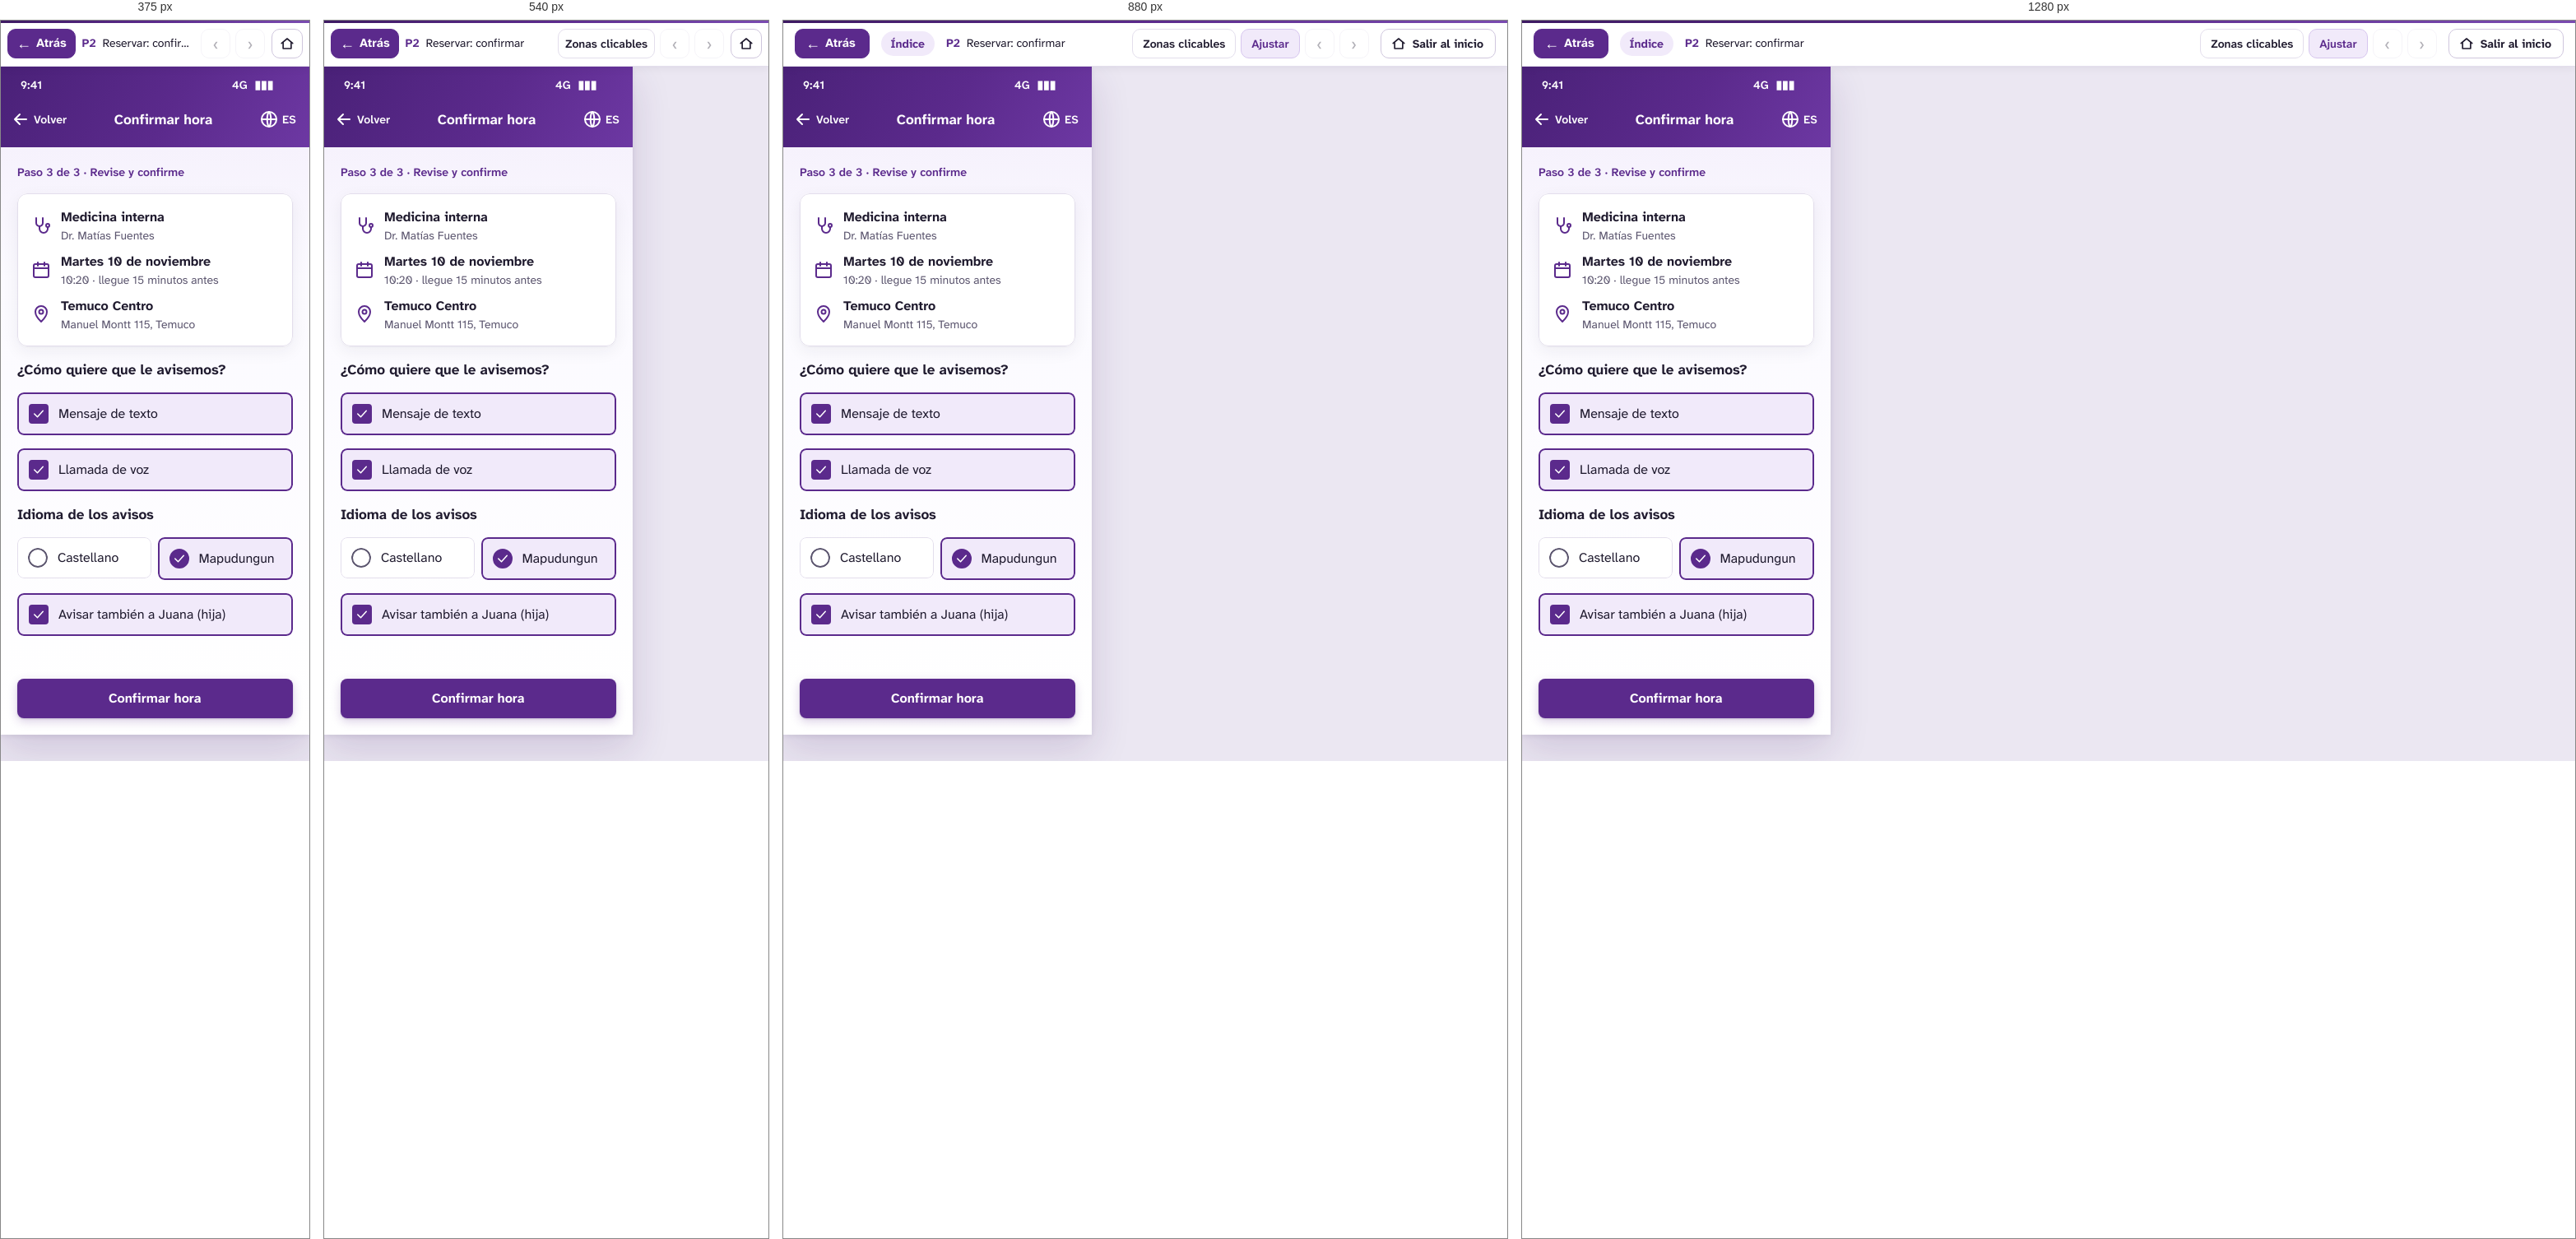
Rendered at 375 px, 540 px, 880 px and 1280 px, left to right.

<!-- file: p2-reservar-confirmar.html -->
<!DOCTYPE html>
<html lang="es">
<head>
<meta charset="utf-8">
<meta name="viewport" content="width=device-width, initial-scale=1">
<title>P2 · Reservar: confirmar — Prototipo Red Ñielol · Cerberus Tech</title>
<link rel="stylesheet" href="../assets/css/prototipo.css">
<style></style>
</head>
<body class="proto" data-w="375" data-h="812" data-file="p2-reservar-confirmar.html">
<header class="pbar">
  <button class="pb-btn back" type="button" data-ui="back" title="Volver a la pantalla anterior (tecla Retroceso)"><span aria-hidden="true">&#8592;</span> Atrás</button>
  <a class="pb-actor" href="../index.html" data-ui="actor" title="Volver a los recorridos del actor">Índice</a>
  <div class="pb-title">
    <span class="pb-screen"><strong>P2</strong> Reservar: confirmar</span>
    <span class="pb-flow" data-ui="flow"></span>
  </div>
  <div class="pb-tools">
    <button class="pb-btn txt" type="button" data-ui="hotspots" aria-pressed="false" title="Resaltar las zonas en las que se puede hacer clic (tecla H)">Zonas clicables</button>
    <button class="pb-btn txt" type="button" data-ui="fit" aria-pressed="true" title="Alternar entre ajustar a la ventana y tamaño real (tecla F)">Ajustar</button>
    <a class="pb-btn" data-ui="prev" title="Paso anterior del recorrido (tecla ←)" aria-label="Paso anterior del recorrido">&#8249;</a>
    <span class="pb-step" data-ui="step"></span>
    <a class="pb-btn" data-ui="next" title="Paso siguiente del recorrido (tecla →)" aria-label="Paso siguiente del recorrido">&#8250;</a>
    <a class="pb-btn exit" href="../index.html" title="Salir del recorrido y volver a la página inicial del prototipo"><svg width="18" height="18" viewBox="0 0 24 24" fill="none" stroke="currentColor" stroke-width="2.2" stroke-linecap="round" stroke-linejoin="round" aria-hidden="true"><path d="M3 11.5L12 4l9 7.5"/><path d="M5.5 10v10h13V10"/></svg><span>Salir al inicio</span></a>
  </div>
</header>
<main class="stage">
  <div class="screen" style="width:375px;height:812px">
<div id="n6_320" class="fr" style="position:absolute;left:0px;top:0px;width:375px;height:812px;background:#f8f6fc;background:linear-gradient(180deg,#f3edfb 0,#fbfaff 260px,#ffffff 100%);overflow:hidden;" ><div id="n6_321" class="fr" style="position:absolute;left:0px;top:0px;width:375px;height:98px;background:#5b2a8c;background:linear-gradient(120deg,#4a2178 0%,#5b2a8c 55%,#6d38a3 100%);" ><div id="nI6_321_4_72" class="fr" style="position:absolute;left:0px;top:0px;width:375px;height:38px;overflow:hidden;" ><div id="nI6_321_4_73" class="tx" style="position:absolute;top:12px;height:20px;white-space:pre;left:24px;text-align:left;font-family:'Atkinson Hyperlegible Next',sans-serif;font-weight:600;font-size:14px;line-height:20px;color:#ffffff;" ><span style="font-family:'Atkinson Hyperlegible Next',sans-serif;font-weight:600;font-size:14px;line-height:20px;color:#ffffff;">9:41</span></div><div id="nI6_321_4_74" class="tx" style="position:absolute;top:12px;height:20px;white-space:pre;left:281px;text-align:left;font-family:'Atkinson Hyperlegible Next',sans-serif;font-weight:600;font-size:14px;line-height:20px;color:#ffffff;" ><span style="font-family:'Atkinson Hyperlegible Next',sans-serif;font-weight:600;font-size:14px;line-height:20px;color:#ffffff;">4G  ▮▮▮</span></div></div><div id="nI6_321_4_75" class="fr" style="position:absolute;left:0px;top:38px;width:375px;height:60px;overflow:hidden;" ><div id="nI6_321_4_76" class="fr hs" style="position:absolute;left:4px;top:4px;width:85px;height:44px;border-radius:8px;overflow:hidden;" data-act="back" tabindex="0" role="button" aria-label="Volver"><div id="nI6_321_4_77" class="sv" style="position:absolute;left:8px;top:10px;width:24px;height:24px;" ><img src="../assets/svg/i-4a67ed95d38d.svg" alt="" width="24" height="24" draggable="false"></div><div id="nI6_321_4_80" class="tx" style="position:absolute;top:12px;height:20px;white-space:pre;left:36px;text-align:left;font-family:'Atkinson Hyperlegible Next',sans-serif;font-weight:600;font-size:14px;line-height:20px;color:#ffffff;" ><span style="font-family:'Atkinson Hyperlegible Next',sans-serif;font-weight:600;font-size:14px;line-height:20px;color:#ffffff;">Volver</span></div></div><div id="nI6_321_4_81" class="tx" style="position:absolute;left:92px;width:211px;top:14px;height:24px;white-space:pre-wrap;text-align:center;font-family:'Atkinson Hyperlegible Next',sans-serif;font-weight:700;font-size:17px;line-height:24px;color:#ffffff;" ><span style="font-family:'Atkinson Hyperlegible Next',sans-serif;font-weight:700;font-size:17px;line-height:24px;color:#ffffff;">Confirmar hora</span></div><div id="nI6_321_4_82" class="fr" style="position:absolute;left:306px;top:4px;width:61px;height:44px;border-radius:8px;overflow:hidden;" ><div id="nI6_321_4_83" class="sv" style="position:absolute;left:8px;top:10px;width:24px;height:24px;" ><img src="../assets/svg/i-6f02a88e4b66.svg" alt="" width="24" height="24" draggable="false"></div><div id="nI6_321_4_87" class="tx" style="position:absolute;top:12px;height:20px;white-space:pre;left:36px;text-align:left;font-family:'Atkinson Hyperlegible Next',sans-serif;font-weight:600;font-size:14px;line-height:20px;color:#ffffff;" ><span style="font-family:'Atkinson Hyperlegible Next',sans-serif;font-weight:600;font-size:14px;line-height:20px;color:#ffffff;">ES</span></div></div></div></div><div id="n6_338" class="fr" style="position:absolute;left:0px;top:98px;width:375px;height:714px;overflow:hidden;" ><div id="n6_339" class="tx" style="position:absolute;top:20px;height:20px;white-space:pre;left:20px;text-align:left;font-family:'Atkinson Hyperlegible Next',sans-serif;font-weight:600;font-size:14px;line-height:20px;color:#5b2a8c;" ><span style="font-family:'Atkinson Hyperlegible Next',sans-serif;font-weight:600;font-size:14px;line-height:20px;color:#5b2a8c;">Paso 3 de 3 · Revise y confirme</span></div><div id="n6_340" class="fr" style="position:absolute;left:20px;top:56px;width:335px;height:186px;background:#ffffff;border-radius:12px;box-shadow:0 1px 2px rgba(31,26,46,.04),0 6px 20px rgba(31,26,46,.06);overflow:hidden;" ><div id="n6_341" class="fr" style="position:absolute;left:17px;top:17px;width:162px;height:44px;overflow:hidden;" ><div id="n6_342" class="sv" style="position:absolute;left:0px;top:10px;width:24px;height:24px;" ><img src="../assets/svg/i-8b02c842d8d0.svg" alt="" width="24" height="24" draggable="false"></div><div id="n6_346" class="fr" style="position:absolute;left:36px;top:0px;width:126px;height:44px;overflow:hidden;" ><div id="n6_347" class="tx" style="position:absolute;top:0px;height:24px;white-space:pre;left:0px;text-align:left;font-family:'Atkinson Hyperlegible Next',sans-serif;font-weight:700;font-size:16px;line-height:24px;color:#1f1a2e;" ><span style="font-family:'Atkinson Hyperlegible Next',sans-serif;font-weight:700;font-size:16px;line-height:24px;color:#1f1a2e;">Medicina interna</span></div><div id="n6_348" class="tx" style="position:absolute;top:24px;height:20px;white-space:pre;left:0px;text-align:left;font-family:'Atkinson Hyperlegible Next',sans-serif;font-weight:400;font-size:14px;line-height:20px;color:#5c566f;" ><span style="font-family:'Atkinson Hyperlegible Next',sans-serif;font-weight:400;font-size:14px;line-height:20px;color:#5c566f;">Dr. Matías Fuentes</span></div></div></div><div id="n6_349" class="fr" style="position:absolute;left:17px;top:71px;width:228px;height:44px;overflow:hidden;" ><div id="n6_350" class="sv" style="position:absolute;left:0px;top:10px;width:24px;height:24px;" ><img src="../assets/svg/i-a514e97a4291.svg" alt="" width="24" height="24" draggable="false"></div><div id="n6_354" class="fr" style="position:absolute;left:36px;top:0px;width:192px;height:44px;overflow:hidden;" ><div id="n6_355" class="tx" style="position:absolute;top:0px;height:24px;white-space:pre;left:0px;text-align:left;font-family:'Atkinson Hyperlegible Next',sans-serif;font-weight:700;font-size:16px;line-height:24px;color:#1f1a2e;" ><span style="font-family:'Atkinson Hyperlegible Next',sans-serif;font-weight:700;font-size:16px;line-height:24px;color:#1f1a2e;">Martes 10 de noviembre</span></div><div id="n6_356" class="tx" style="position:absolute;top:24px;height:20px;white-space:pre;left:0px;text-align:left;font-family:'Atkinson Hyperlegible Next',sans-serif;font-weight:400;font-size:14px;line-height:20px;color:#5c566f;" ><span style="font-family:'Atkinson Hyperlegible Next',sans-serif;font-weight:400;font-size:14px;line-height:20px;color:#5c566f;">10:20 · llegue 15 minutos antes</span></div></div></div><div id="n6_357" class="fr" style="position:absolute;left:17px;top:125px;width:200px;height:44px;overflow:hidden;" ><div id="n6_358" class="sv" style="position:absolute;left:0px;top:10px;width:24px;height:24px;" ><img src="../assets/svg/i-f12d2eb06480.svg" alt="" width="24" height="24" draggable="false"></div><div id="n6_362" class="fr" style="position:absolute;left:36px;top:0px;width:164px;height:44px;overflow:hidden;" ><div id="n6_363" class="tx" style="position:absolute;top:0px;height:24px;white-space:pre;left:0px;text-align:left;font-family:'Atkinson Hyperlegible Next',sans-serif;font-weight:700;font-size:16px;line-height:24px;color:#1f1a2e;" ><span style="font-family:'Atkinson Hyperlegible Next',sans-serif;font-weight:700;font-size:16px;line-height:24px;color:#1f1a2e;">Temuco Centro</span></div><div id="n6_364" class="tx" style="position:absolute;top:24px;height:20px;white-space:pre;left:0px;text-align:left;font-family:'Atkinson Hyperlegible Next',sans-serif;font-weight:400;font-size:14px;line-height:20px;color:#5c566f;" ><span style="font-family:'Atkinson Hyperlegible Next',sans-serif;font-weight:400;font-size:14px;line-height:20px;color:#5c566f;">Manuel Montt 115, Temuco</span></div></div></div><div class="stk" style="inset:0;border-width:1px;border-style:solid;border-color:#e3deec;border-radius:12px;"></div></div><div id="n6_365" class="tx" style="position:absolute;top:258px;height:24px;white-space:pre;left:20px;text-align:left;font-family:'Atkinson Hyperlegible Next',sans-serif;font-weight:700;font-size:17px;line-height:24px;color:#1f1a2e;" ><span style="font-family:'Atkinson Hyperlegible Next',sans-serif;font-weight:700;font-size:17px;line-height:24px;color:#1f1a2e;">¿Cómo quiere que le avisemos?</span></div><div id="n6_366" class="fr" style="position:absolute;left:20px;top:298px;width:335px;height:52px;background:#f1eafa;border-radius:8px;overflow:hidden;" ><div id="n6_367" class="sv" style="position:absolute;left:14px;top:14px;width:24px;height:24px;" ><img src="../assets/svg/i-498653fd2bed.svg" alt="" width="24" height="24" draggable="false"></div><div id="n6_371" class="tx" style="position:absolute;left:50px;width:273px;top:14px;height:24px;white-space:pre-wrap;text-align:left;font-family:'Atkinson Hyperlegible Next',sans-serif;font-weight:400;font-size:16px;line-height:24px;color:#1f1a2e;" ><span style="font-family:'Atkinson Hyperlegible Next',sans-serif;font-weight:400;font-size:16px;line-height:24px;color:#1f1a2e;">Mensaje de texto</span></div><div class="stk" style="inset:0;border-width:2px;border-style:solid;border-color:#5b2a8c;border-radius:8px;"></div></div><div id="n6_372" class="fr" style="position:absolute;left:20px;top:366px;width:335px;height:52px;background:#f1eafa;border-radius:8px;overflow:hidden;" ><div id="n6_373" class="sv" style="position:absolute;left:14px;top:14px;width:24px;height:24px;" ><img src="../assets/svg/i-498653fd2bed.svg" alt="" width="24" height="24" draggable="false"></div><div id="n6_377" class="tx" style="position:absolute;left:50px;width:273px;top:14px;height:24px;white-space:pre-wrap;text-align:left;font-family:'Atkinson Hyperlegible Next',sans-serif;font-weight:400;font-size:16px;line-height:24px;color:#1f1a2e;" ><span style="font-family:'Atkinson Hyperlegible Next',sans-serif;font-weight:400;font-size:16px;line-height:24px;color:#1f1a2e;">Llamada de voz</span></div><div class="stk" style="inset:0;border-width:2px;border-style:solid;border-color:#5b2a8c;border-radius:8px;"></div></div><div id="n6_378" class="tx" style="position:absolute;top:434px;height:24px;white-space:pre;left:20px;text-align:left;font-family:'Atkinson Hyperlegible Next',sans-serif;font-weight:700;font-size:17px;line-height:24px;color:#1f1a2e;" ><span style="font-family:'Atkinson Hyperlegible Next',sans-serif;font-weight:700;font-size:17px;line-height:24px;color:#1f1a2e;">Idioma de los avisos</span></div><div id="n6_379" class="fr" style="position:absolute;left:20px;top:474px;width:335px;height:52px;overflow:hidden;" ><div id="n6_380" class="fr" style="position:absolute;left:0px;top:0px;width:162.5px;height:50px;background:#ffffff;border-radius:8px;overflow:hidden;" ><div id="n6_381" class="fr" style="position:absolute;left:13px;top:13px;width:24px;height:24px;background:#ffffff;border-radius:999px;overflow:hidden;" ><div class="stk" style="inset:0;border-width:2px;border-style:solid;border-color:#5c566f;border-radius:999px;"></div></div><div id="n6_382" class="tx" style="position:absolute;left:49px;width:102.5px;top:13px;height:24px;white-space:pre-wrap;text-align:left;font-family:'Atkinson Hyperlegible Next',sans-serif;font-weight:400;font-size:16px;line-height:24px;color:#1f1a2e;" ><span style="font-family:'Atkinson Hyperlegible Next',sans-serif;font-weight:400;font-size:16px;line-height:24px;color:#1f1a2e;">Castellano</span></div><div class="stk" style="inset:0;border-width:1px;border-style:solid;border-color:#e3deec;border-radius:8px;"></div></div><div id="n6_383" class="fr" style="position:absolute;left:170.5px;top:0px;width:164.5px;height:52px;background:#f1eafa;border-radius:8px;overflow:hidden;" ><div id="n6_384" class="sv" style="position:absolute;left:14px;top:14px;width:24px;height:24px;" ><img src="../assets/svg/i-227729524da8.svg" alt="" width="24" height="24" draggable="false"></div><div id="n6_388" class="tx" style="position:absolute;left:50px;width:102.5px;top:14px;height:24px;white-space:pre-wrap;text-align:left;font-family:'Atkinson Hyperlegible Next',sans-serif;font-weight:400;font-size:16px;line-height:24px;color:#1f1a2e;" ><span style="font-family:'Atkinson Hyperlegible Next',sans-serif;font-weight:400;font-size:16px;line-height:24px;color:#1f1a2e;">Mapudungun</span></div><div class="stk" style="inset:0;border-width:2px;border-style:solid;border-color:#5b2a8c;border-radius:8px;"></div></div></div><div id="n6_389" class="fr" style="position:absolute;left:20px;top:542px;width:335px;height:52px;background:#f1eafa;border-radius:8px;overflow:hidden;" ><div id="n6_390" class="sv" style="position:absolute;left:14px;top:14px;width:24px;height:24px;" ><img src="../assets/svg/i-498653fd2bed.svg" alt="" width="24" height="24" draggable="false"></div><div id="n6_394" class="tx" style="position:absolute;left:50px;width:273px;top:14px;height:24px;white-space:pre-wrap;text-align:left;font-family:'Atkinson Hyperlegible Next',sans-serif;font-weight:400;font-size:16px;line-height:24px;color:#1f1a2e;" ><span style="font-family:'Atkinson Hyperlegible Next',sans-serif;font-weight:400;font-size:16px;line-height:24px;color:#1f1a2e;">Avisar también a Juana (hija)</span></div><div class="stk" style="inset:0;border-width:2px;border-style:solid;border-color:#5b2a8c;border-radius:8px;"></div></div><div id="n6_395" class="fr" style="position:absolute;left:20px;top:610px;width:100px;height:20px;overflow:hidden;" ></div><div id="n6_396" class="fr hs" style="position:absolute;left:20px;top:646px;width:335px;height:48px;background:#5b2a8c;border-radius:8px;box-shadow:0 1px 2px rgba(62,26,99,.18),0 4px 12px rgba(91,42,140,.22);" data-go="p3-recordatorio-por-mensaje.html" tabindex="0" role="button" aria-label="Botón Confirmar hora"><div id="nI6_396_3_3" class="tx" style="position:absolute;top:12px;height:24px;white-space:pre;left:111px;text-align:left;font-family:'Atkinson Hyperlegible Next',sans-serif;font-weight:700;font-size:16px;line-height:24px;color:#ffffff;" ><span style="font-family:'Atkinson Hyperlegible Next',sans-serif;font-weight:700;font-size:16px;line-height:24px;color:#ffffff;">Confirmar hora</span></div></div></div></div>

  </div>
</main>
<script src="../assets/js/actores.js"></script>
<script src="../assets/js/prototipo.js"></script>
</body>
</html>


/* @media block from prototipo.css */
@media (max-width: 1000px) { .pb-flow { display: none; } .pb-actor { max-width: 170px; } }

/* @media block from prototipo.css */
@media (max-width: 760px) {
  .pbar { gap: 8px; padding: 0 8px; }
  .pb-actor, .pb-step, .pb-btn.txt[data-ui="fit"] { display: none; }
  .pb-btn.txt { padding: 0 8px; }
  .pb-btn.back { padding: 0 10px; }
  .stage { padding: 8px; }
}

/* @media block from prototipo.css */
@media (max-width: 480px) { .pb-btn.txt[data-ui="hotspots"] { display: none; } }

/* @media block from prototipo.css */
@media (max-width: 700px) {
  .ihead { padding: 40px 0 36px; }
  .ihead h1 { font-size: 34px; }
  .ihead.small h1 { font-size: 30px; }
  .actors { grid-template-columns: 1fr; }
  .rec-h { flex-direction: column; align-items: flex-start; }
}

/* @media block from prototipo.css */
@media (max-width: 600px) { .guia-item { flex-direction: column; } }

/* @media block from prototipo.css */
@media (max-width: 760px) { .pb-btn.exit span { display: none; } .pb-btn.exit { padding: 0 9px; margin-left: 2px; } }